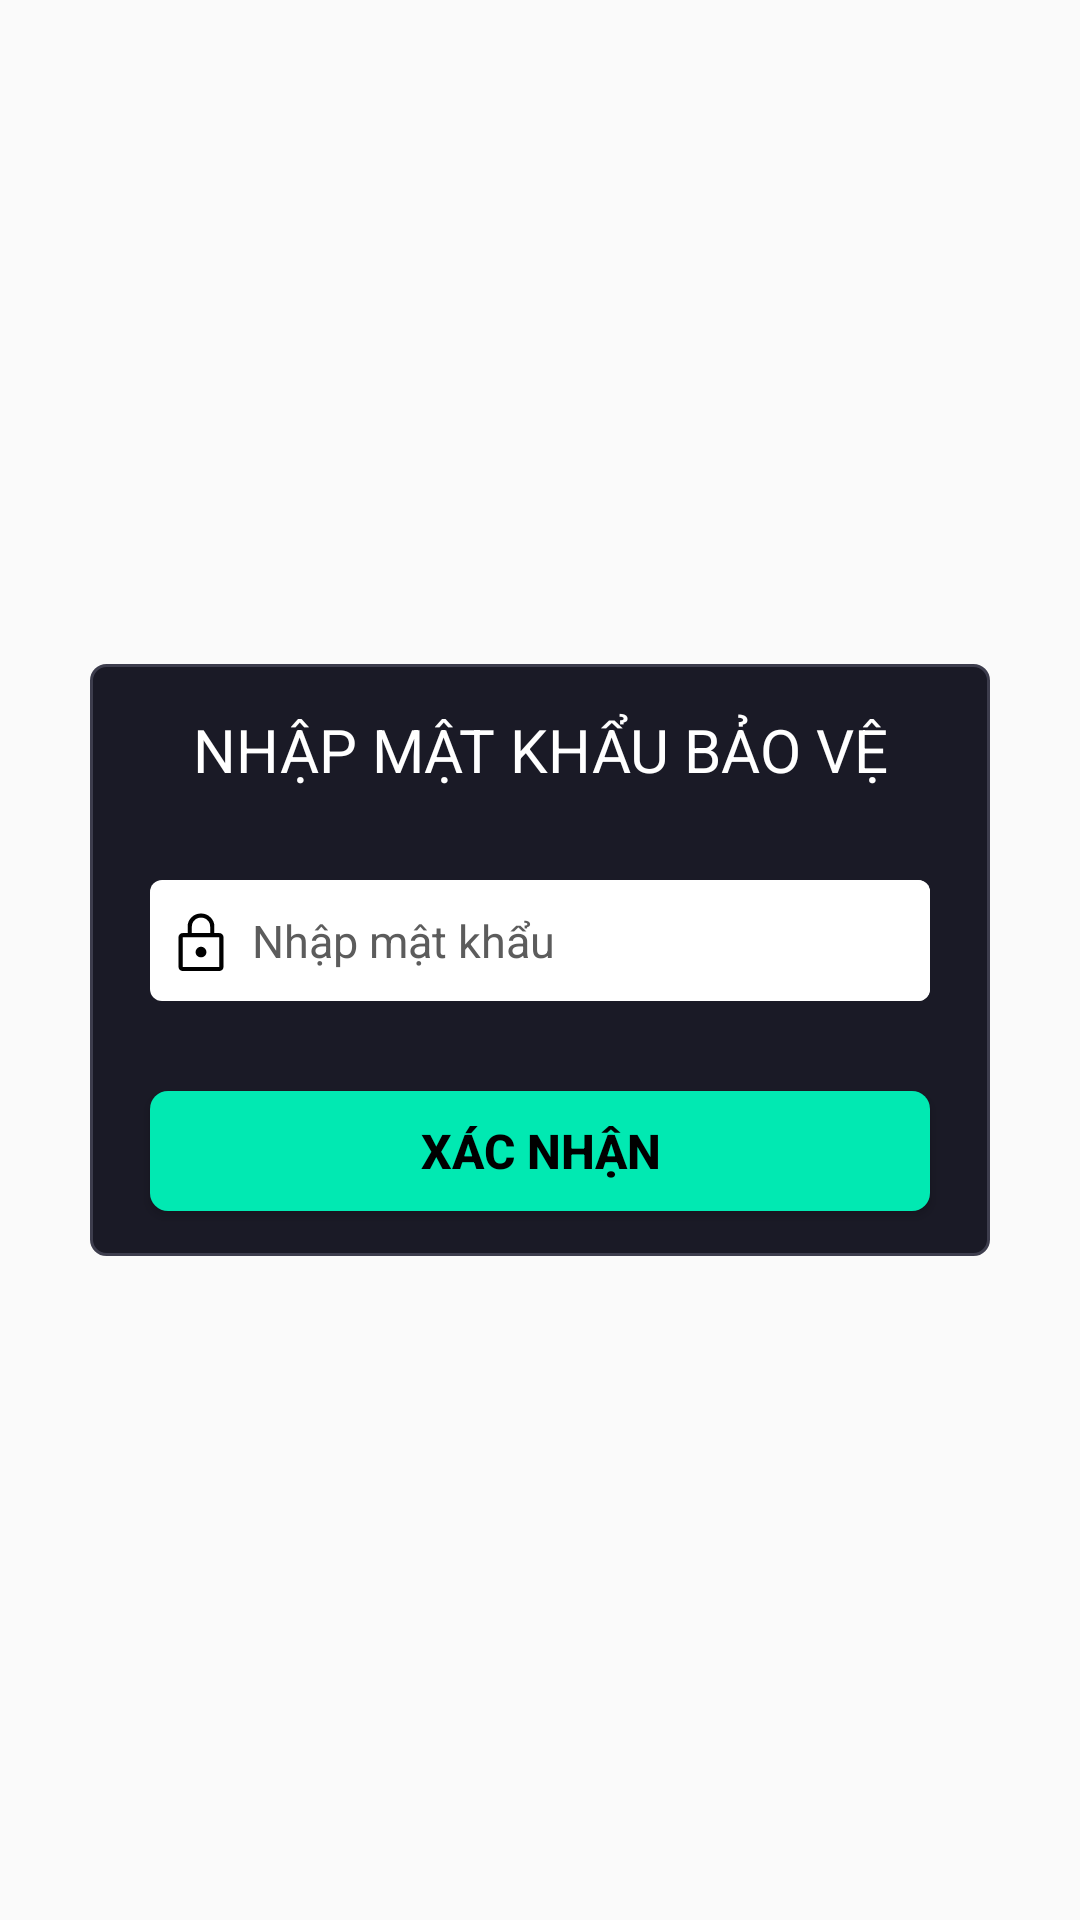

Layout XML and referenced resources for this Android screen:
<!-- AndroidManifest.xml: application theme Theme.Bidaappscoreboard -->
<!-- res/layout/custom_popup_input_pass_protect.xml -->
<?xml version="1.0" encoding="utf-8"?>
<androidx.constraintlayout.widget.ConstraintLayout
    xmlns:app="http://schemas.android.com/apk/res-auto"
    xmlns:android="http://schemas.android.com/apk/res/android"
    xmlns:tools="http://schemas.android.com/tools"
    android:layout_width="match_parent"
    android:layout_height="match_parent">

    <androidx.constraintlayout.widget.ConstraintLayout
        android:layout_width="300dp"
        android:layout_height="wrap_content"
        android:background="@drawable/border_contain_login"
        app:layout_constraintBottom_toBottomOf="parent"
        app:layout_constraintEnd_toEndOf="parent"
        app:layout_constraintStart_toStartOf="parent"
        app:layout_constraintTop_toTopOf="parent">

        <TextView
            android:id="@+id/tv_title_input_pass_protect"
            android:layout_width="wrap_content"
            android:layout_height="wrap_content"
            android:layout_gravity="center"
            android:layout_marginTop="15dp"
            android:text="NHẬP MẬT KHẨU BẢO VỆ"
            android:textColor="@color/white"
            android:textSize="20sp"
            app:layout_constraintEnd_toEndOf="parent"
            app:layout_constraintStart_toStartOf="parent"
            app:layout_constraintTop_toTopOf="parent" />

        <androidx.constraintlayout.widget.ConstraintLayout
            android:id="@+id/contain_input_pass_protect"
            android:layout_width="0dp"
            android:layout_height="wrap_content"
            android:layout_marginHorizontal="20dp"
            android:layout_marginTop="20dp"
            android:textSize="15sp"
            app:layout_constraintEnd_toEndOf="parent"
            app:layout_constraintHorizontal_bias="0.0"
            app:layout_constraintStart_toStartOf="parent"
            app:layout_constraintTop_toBottomOf="@+id/tv_title_input_pass_protect">

            <TextView
                android:id="@+id/tv_error_input_pass_protect"
                android:layout_width="wrap_content"
                android:layout_height="wrap_content"
                android:layout_gravity="center"
                android:text="Mật khẩu không đúng!"
                android:textColor="@color/redError"
                android:textSize="15sp"
                android:visibility="gone"
                app:layout_constraintEnd_toEndOf="parent"
                app:layout_constraintHorizontal_bias="0.0"
                app:layout_constraintStart_toStartOf="parent"
                app:layout_constraintTop_toTopOf="parent" />

            <androidx.constraintlayout.widget.ConstraintLayout
                android:id="@+id/containEditTextID"
                android:layout_width="0dp"
                android:layout_height="wrap_content"
                android:layout_marginTop="10dp"
                android:background="@drawable/custom_edittext_1"
                app:layout_constraintLeft_toLeftOf="parent"
                app:layout_constraintRight_toRightOf="parent"
                app:layout_constraintTop_toBottomOf="@+id/tv_error_input_pass_protect">

                <ImageView
                    android:id="@+id/ic_pass_protect"
                    android:layout_width="20dp"
                    android:layout_height="20dp"
                    android:layout_marginHorizontal="7dp"
                    android:background="@drawable/ic_password"
                    app:layout_constraintBottom_toBottomOf="parent"
                    app:layout_constraintLeft_toLeftOf="parent"
                    app:layout_constraintRight_toLeftOf="@+id/edt_input_pass_protect"
                    app:layout_constraintTop_toTopOf="parent" />

                <EditText
                    android:id="@+id/edt_input_pass_protect"
                    android:layout_width="0dp"
                    android:layout_height="wrap_content"
                    android:background="@drawable/custom_edittext_1"
                    android:hint="Nhập mật khẩu"
                    android:paddingTop="10dp"
                    android:paddingBottom="10dp"
                    android:textColorHint="@color/textColorHint"
                    android:textSize="15sp"
                    android:inputType="textPassword"
                    app:layout_constraintBottom_toBottomOf="parent"
                    app:layout_constraintLeft_toRightOf="@+id/ic_pass_protect"
                    app:layout_constraintRight_toRightOf="parent"
                    app:layout_constraintTop_toTopOf="parent" />

            </androidx.constraintlayout.widget.ConstraintLayout>

        </androidx.constraintlayout.widget.ConstraintLayout>

        <Button
            android:id="@+id/btn_confirm_pass_protect"
            android:layout_width="0dp"
            android:layout_height="40dp"
            android:layout_marginHorizontal="20dp"
            android:layout_marginTop="30dp"
            android:layout_marginBottom="15dp"
            android:background="@drawable/custom_button_login"
            android:text="XÁC NHẬN"
            android:textColor="@color/black"
            android:textSize="16sp"
            android:textStyle="bold"
            app:layout_constraintBottom_toBottomOf="parent"
            app:layout_constraintLeft_toLeftOf="parent"
            app:layout_constraintRight_toRightOf="parent"
            app:layout_constraintTop_toBottomOf="@+id/contain_input_pass_protect"
            tools:ignore="HardcodedText" />

    </androidx.constraintlayout.widget.ConstraintLayout>

</androidx.constraintlayout.widget.ConstraintLayout>














































<!-- resources referenced by this layout -->
<resources>
  <color name="black">#FF000000</color>
  <color name="redError">#FF3B30</color>
  <color name="textColorHint">#5C5C5C</color>
  <color name="white">#FFFFFFFF</color>
  <!-- drawable border_contain_login (drawable-v24) -->
  <?xml version="1.0" encoding="utf-8"?>
  <shape xmlns:android="http://schemas.android.com/apk/res/android" android:shape="rectangle">
      <corners
          android:radius="5dp" />
      <stroke
          android:width="1dip"
          android:color="@color/backgroundSettingButton" />
      <solid android:color="@color/backgroundSettingScreen" />
  </shape>
  <!-- drawable custom_button_login (drawable-v24) -->
  <?xml version="1.0" encoding="utf-8"?>
  <shape xmlns:android="http://schemas.android.com/apk/res/android">
      <corners android:radius="6dp" />
      <solid android:color="@color/greenButtonLogin" />
  </shape>
  <!-- drawable custom_edit_text_popup (drawable) -->
  <?xml version="1.0" encoding="utf-8"?>
  <shape xmlns:android="http://schemas.android.com/apk/res/android" android:shape="rectangle" >
      <solid android:color="@color/black" />
      <stroke
          android:width="1dip"
          android:color="@color/backgroundSettingButton" />
      <corners
          android:radius="5dp"/>
  </shape>
  <!-- drawable custom_edittext_1 (drawable-v24) -->
  <?xml version="1.0" encoding="utf-8"?>
  <shape xmlns:android="http://schemas.android.com/apk/res/android" >
  
      <corners
          android:radius="4dp" />
  
      <solid android:color="@color/white" />
  </shape>
  <!-- drawable custom_popup_background (drawable) -->
  <?xml version="1.0" encoding="utf-8"?>
  <shape xmlns:android="http://schemas.android.com/apk/res/android" android:shape="rectangle" >
      <solid android:color="@color/backgroundSettingScreen" />
      <stroke
          android:width="1dip"
          android:color="@color/whiteSetting" />
      <corners
          android:radius="5dp"/>
  </shape>
  <style name="Theme.Bidaappscoreboard" parent="Theme.AppCompat.Light.NoActionBar">
          
          <item name="colorPrimary">@color/purple_500</item>
          <item name="colorPrimaryVariant">@color/purple_700</item>
          <item name="colorOnPrimary">@color/white</item>
          
          <item name="colorSecondary">@color/teal_200</item>
          <item name="colorSecondaryVariant">@color/teal_700</item>
          <item name="colorOnSecondary">@color/black</item>
          
          <item name="android:statusBarColor" tools:targetApi="l">?attr/colorPrimaryVariant</item>
          
          <item name="android:windowNoTitle">true</item>
          <item name="android:windowActionBar">false</item>
          <item name="android:windowFullscreen">true</item>
          <item name="android:windowContentOverlay">@null</item>
  
      </style>
  <color name="backgroundSettingButton">#3D3D4D</color>
  <color name="backgroundSettingScreen">#1A1A26</color>
  <color name="greenButtonLogin">#01e9b2</color>
  <color name="whiteSetting">#6DFFFFFF</color>
  <color name="purple_500">#FF6200EE</color>
  <color name="purple_700">#FF3700B3</color>
  <color name="teal_200">#FF03DAC5</color>
  <color name="teal_700">#FF018786</color>
</resources>
